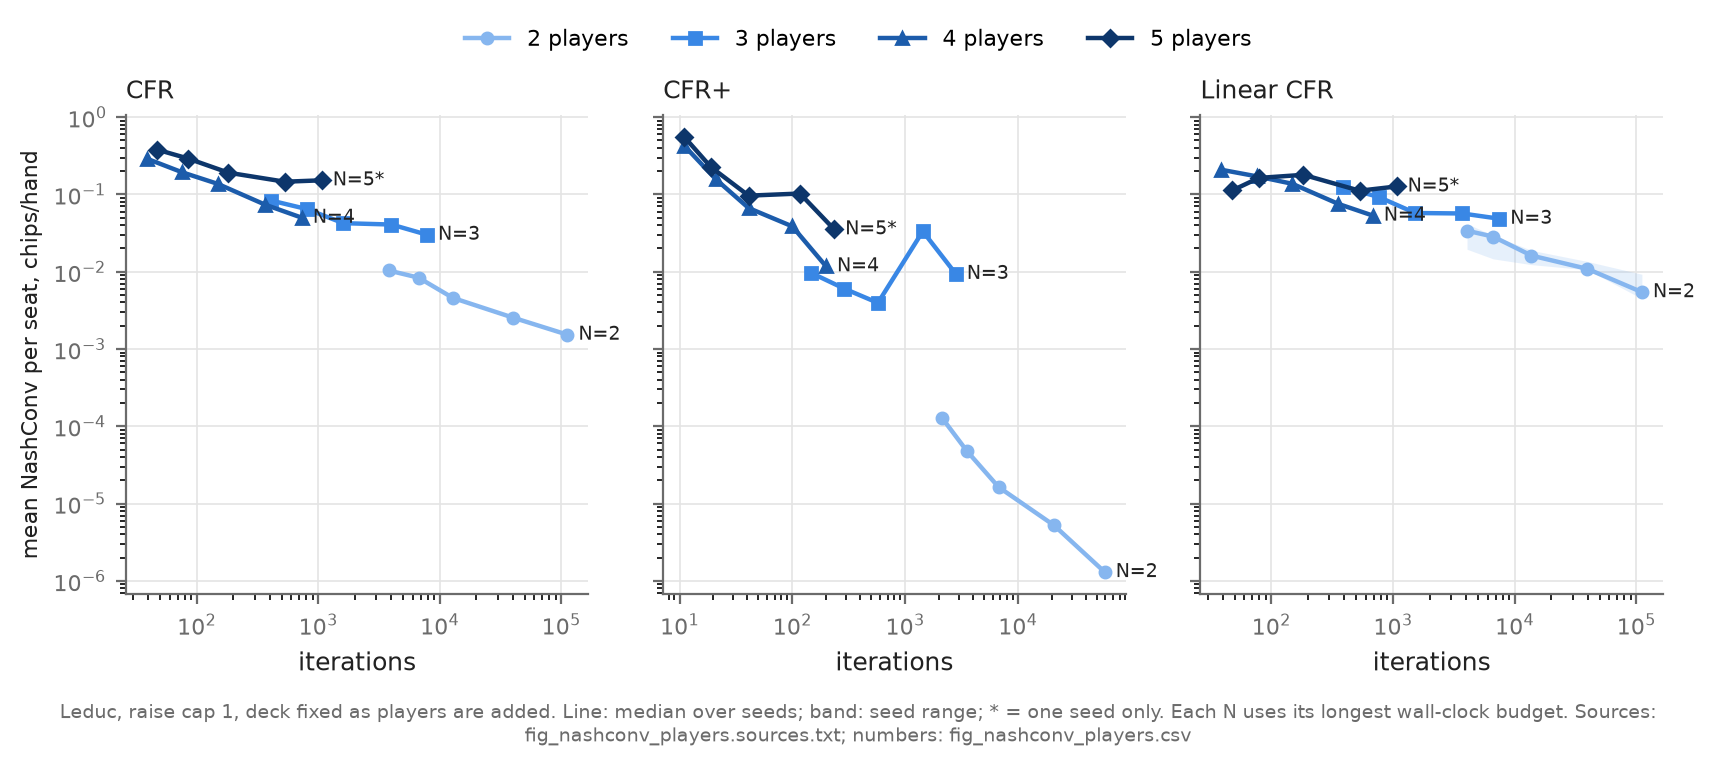

The table this chart was drawn from, first rows:
variant, players, info_sets, n_seeds, time_budget_s, iterations, nashconv_mean_median, nashconv_mean_min, nashconv_mean_max
cfr, 2, 384, 3, 3600, 112572, 0.001533, 0.001521, 0.001533
cfr, 3, 2232, 3, 3600, 7871, 0.03012, 0.03003, 0.03044
cfr, 4, 10752, 3, 3600, 734, 0.04999, 0.04991, 0.04999
cfr, 5, 47280, 1, 21600, 1071, 0.1523, 0.1523, 0.1523
cfr+, 2, 384, 3, 3600, 58963, 1.3024e-06, 1.27632e-06, 1.31138e-06
cfr+, 3, 2232, 3, 3600, 2819, 0.009383, 0.009313, 0.009383
cfr+, 4, 10752, 3, 3600, 199, 0.01177, 0.01166, 0.01177
cfr+, 5, 47280, 1, 21600, 235, 0.03541, 0.03541, 0.03541
linear-cfr, 2, 384, 3, 3600, 111320, 0.005444, 0.004476, 0.009262
linear-cfr, 3, 2232, 3, 3600, 7473, 0.04851, 0.04841, 0.05382
linear-cfr, 4, 10752, 3, 3600, 683, 0.05326, 0.05292, 0.05358
linear-cfr, 5, 47280, 1, 21600, 1072, 0.1268, 0.1268, 0.1268
